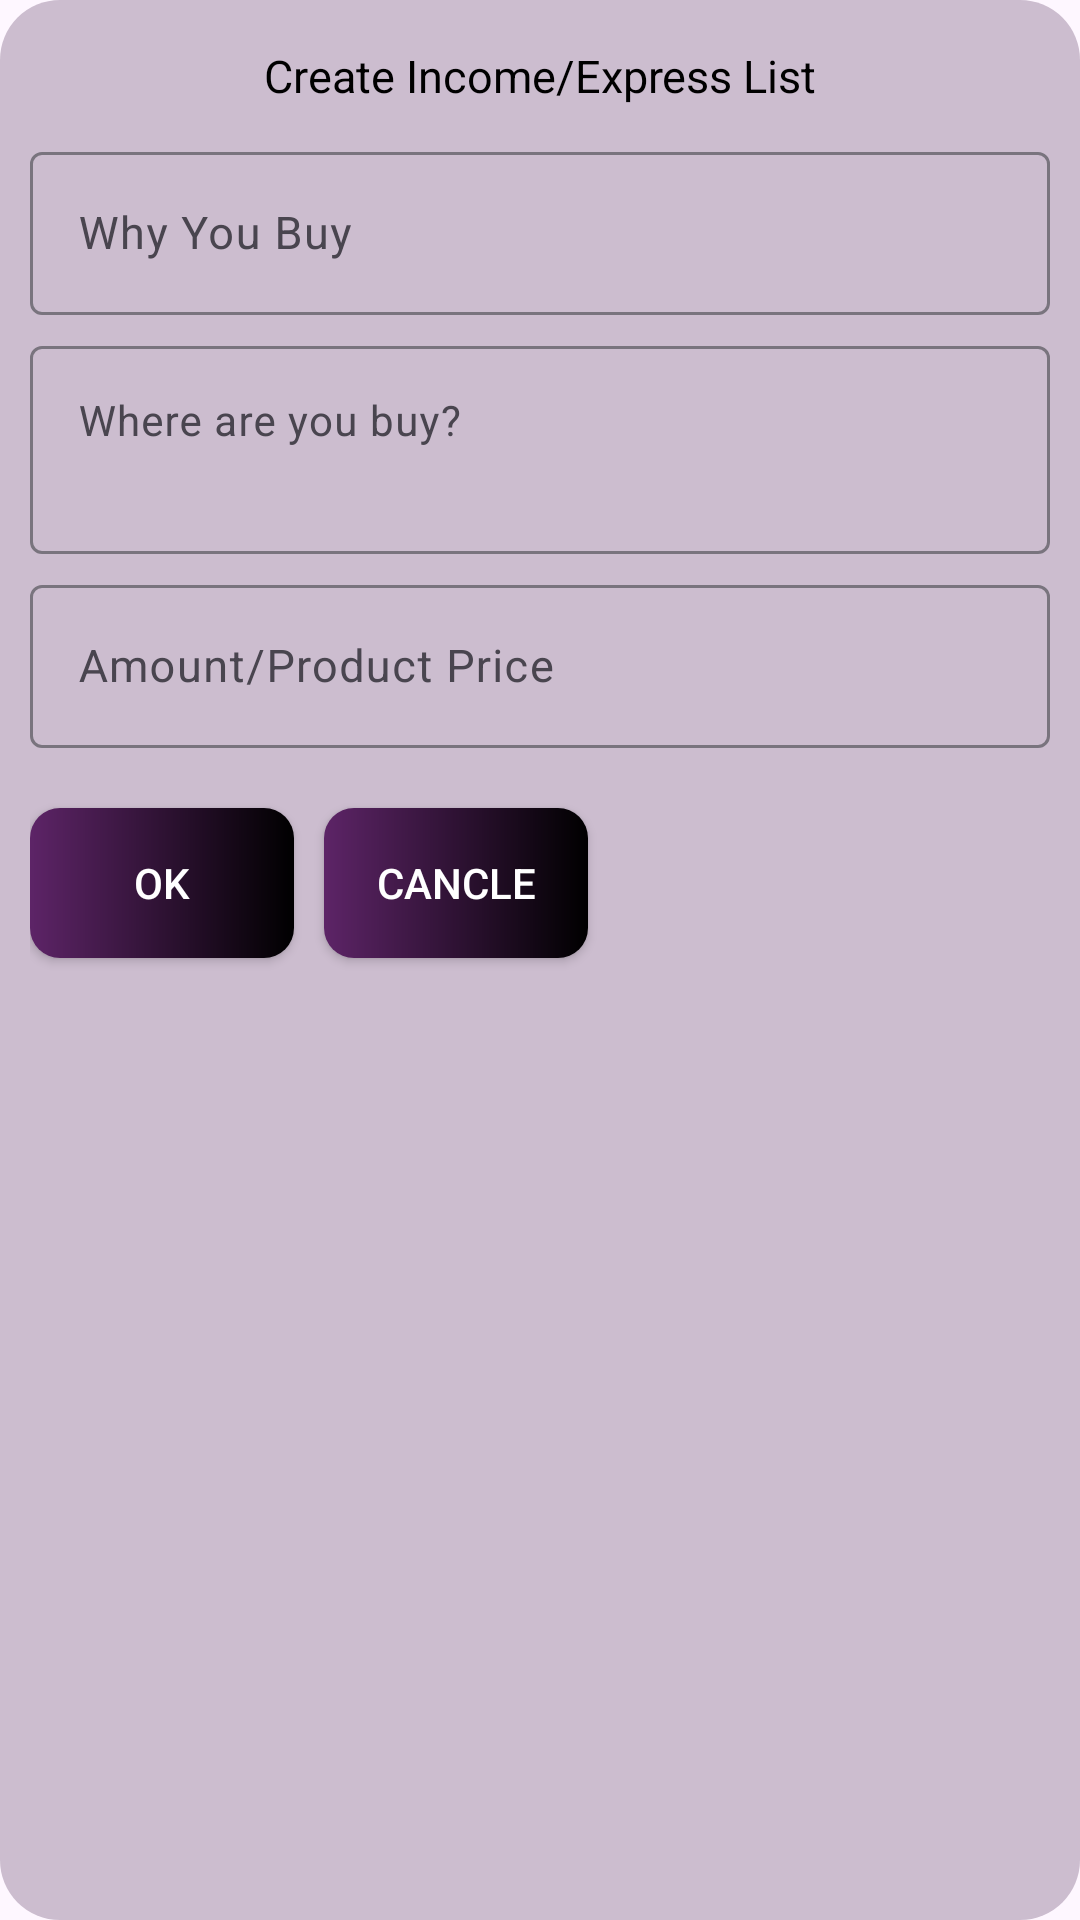

Here is an Android app screen rendered from its layout file. Give the layout XML and the strings, colors and styles it references.
<!-- AndroidManifest.xml: application theme Theme.Improvement -->
<!-- res/layout/income_create.xml -->
<?xml version="1.0" encoding="utf-8"?>
<LinearLayout xmlns:android="http://schemas.android.com/apk/res/android"
    android:layout_width="match_parent"
    android:layout_height="wrap_content"
    android:orientation="vertical"
    >
    <LinearLayout
        android:layout_width="match_parent"
        android:layout_height="match_parent"
        android:orientation="vertical"
        android:padding="10dp"
        android:background="@drawable/white_background"
        >



        <TextView
            android:layout_width="match_parent"
            android:layout_height="wrap_content"
            android:text="Create Income/Express List"
            android:gravity="center"
            android:textSize="15sp"
            android:textColor="@color/black"
            android:paddingVertical="5dp"
            />
        <com.google.android.material.textfield.TextInputLayout
            android:layout_width="match_parent"
            android:layout_height="wrap_content"
            android:layout_marginTop="5dp"
            android:hint="Why You Buy"
            >
            <com.google.android.material.textfield.TextInputEditText
                android:layout_width="match_parent"
                android:layout_height="wrap_content"
                android:id="@+id/titleEd"
                android:textSize="15sp"
                android:maxLines="1"
                />
        </com.google.android.material.textfield.TextInputLayout>


        <com.google.android.material.textfield.TextInputLayout
            android:layout_width="match_parent"
            android:layout_height="wrap_content"
            android:layout_marginTop="5dp"
            android:hint="Where are you buy?"
            >
            <com.google.android.material.textfield.TextInputEditText
                android:layout_width="match_parent"
                android:layout_height="wrap_content"
                android:textSize="14sp"
                android:lines="2"
                android:id="@+id/whereEd"
                android:gravity="top|left"
                android:autoLink="all"
                android:maxLines="2"
                />
        </com.google.android.material.textfield.TextInputLayout>
        <com.google.android.material.textfield.TextInputLayout
            android:layout_width="match_parent"
            android:layout_height="wrap_content"
            android:layout_marginTop="5dp"
            android:hint="Amount/Product Price"
            >
            <com.google.android.material.textfield.TextInputEditText
                android:layout_width="match_parent"
                android:layout_height="wrap_content"
                android:id="@+id/productEd"
                android:textSize="15sp"
                android:inputType="number"
                android:maxLines="1"
                />
        </com.google.android.material.textfield.TextInputLayout>



        <LinearLayout
            android:layout_width="match_parent"
            android:layout_height="wrap_content"
            android:orientation="horizontal"
            >
            <Button
                android:layout_width="wrap_content"
                android:layout_height="50dp"
                android:text="OK"
                android:id="@+id/btn_dialog"
                android:gravity="center_vertical|center_horizontal"
                android:layout_below="@+id/text_dialog"
                android:layout_marginVertical="20dp"
                android:background="@drawable/two_color_shape"
                android:drawableStart="@drawable/baseline_check_24"
                android:drawableTint="@color/white"
                android:drawablePadding="10dp"
                android:layout_centerHorizontal="true"
                android:textColor="#ffffffff" />
            <Button
                android:layout_width="wrap_content"
                android:layout_height="50dp"
                android:text="CANCLE"
                android:id="@+id/btn_dialog_cancle"
                android:gravity="center_vertical|center_horizontal"
                android:layout_below="@+id/text_dialog"
                android:layout_marginVertical="20dp"
                android:layout_marginStart="10dp"
                android:background="@drawable/two_color_shape"
                android:drawableStart="@drawable/baseline_check_24"
                android:drawableTint="@color/white"
                android:drawablePadding="10dp"
                android:layout_centerHorizontal="true"
                android:textColor="#ffffffff" />

        </LinearLayout>




    </LinearLayout>

</LinearLayout>
<!-- resources referenced by this layout -->
<resources>
  <color name="black">#FF000000</color>
  <color name="white">#FFFFFFFF</color>
  <!-- drawable two_color_shape (drawable) -->
  <?xml version="1.0" encoding="utf-8"?>
  <shape xmlns:android="http://schemas.android.com/apk/res/android">
  
      <gradient
          android:startColor="#5D2467"
          android:endColor="@color/black"
          android:angle="0.1"
          />
      <corners
          android:radius="10dp"
          />
  
  </shape>
  <!-- drawable white_background (drawable) -->
  <?xml version="1.0" encoding="utf-8"?>
  <shape xmlns:android="http://schemas.android.com/apk/res/android">
  
      <solid
          android:color="#CCBDCF"
          />
      <corners
          android:radius="20dp"
          />
  
  
  </shape>
  <style name="Theme.Improvement" parent="Base.Theme.Improvement">
  
          <item name="colorPrimary">@color/primaryColor</item>
  
      </style>
  <style name="Base.Theme.Improvement" parent="Theme.Material3.DayNight.NoActionBar">
          
  
      </style>
  <color name="primaryColor">#9C27B0</color>
</resources>
